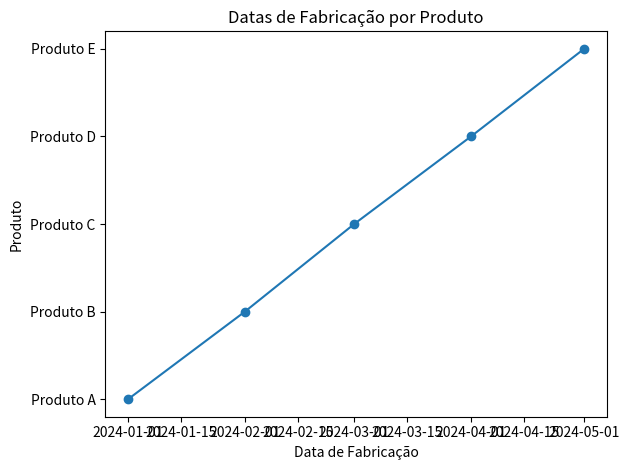

Recreate this plot in Python.
import pandas as pd 
import matplotlib.pyplot as plt

data = {'Produto': ['Produto A', 'Produto B', 'Produto C', 'Produto D', 'Produto E'],
        'Data de Fabricação': ['2024-01-01', '2024-02-01', '2024-03-01', '2024-04-01', '2024-05-01']}
df = pd.DataFrame(data)

df['Data de Fabricação'] = pd.to_datetime(df['Data de Fabricação'])

df = df.sort_values('Data de Fabricação')

plt.plot_date(df['Data de Fabricação'], df['Produto'], linestyle='solid')
plt.gcf().autofmt_xdate

plt.title('Datas de Fabricação por Produto')
plt.xlabel('Data de Fabricação')
plt.ylabel('Produto')

plt.tight_layout()
plt.show()